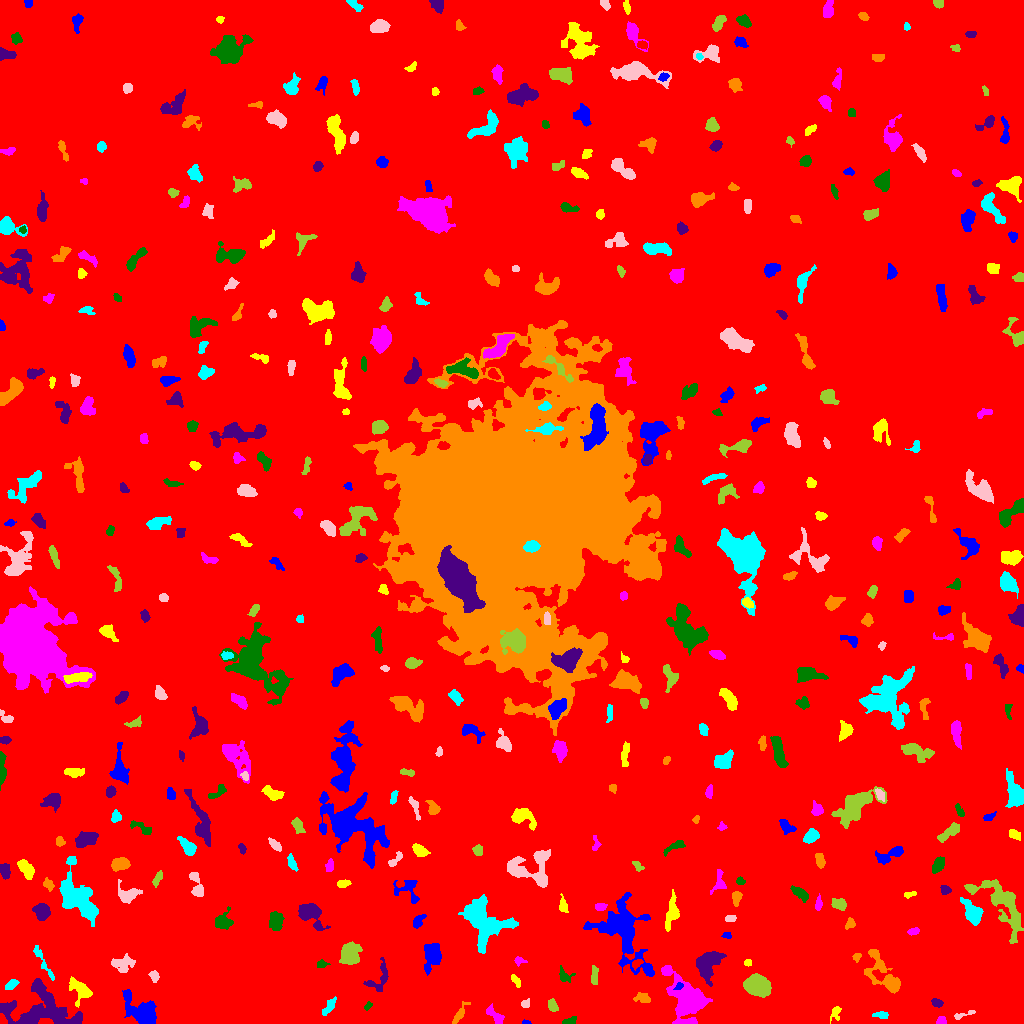

The file beside this chart, header and first rows:
ID, X, Y, A, B, theta, total_flux, mu_max, mu_median, mu_mean, R_fwhm, R_e, R10, R90, x_start, x_end, y_start, y_end, area, greylevel
0, 515.1, 501.5, 301.6, 296.4, 0.5264, 1980898, 11.0, 2.0, 2.241, 110.3, 255.9, 98.46, 405.8, 0, 1023, 0, 1023, 884126, 2.241
1, 526.2, 1.067, 2.227, 1.022, -0.08968, 75.0, 4.0, 2.0, 2.143, 2.764, 1.871, 0.5642, 2.877, 522, 531, 0, 4, 35, 7.143
2, 835.7, 11.07, 3.86, 2.311, 1.183, 185.0, 4.0, 1.0, 1.652, 4.184, 3.09, 1.128, 5.015, 830, 841, 0, 17, 112, 6.652
3, 940.9, 2.48, 2.243, 1.865, 0.7821, 152.0, 5.0, 2.0, 2.054, 2.764, 2.394, 0.9772, 3.989, 936, 946, 0, 7, 74, 8.054
4, 569.7, 2.283, 3.756, 1.736, 0.3045, 187.0, 5.0, 2.0, 2.125, 2.821, 2.985, 1.128, 4.618, 562, 576, 0, 7, 88, 7.125
5, 39.17, 13.75, 18.22, 11.12, -0.04869, 5927, 13.0, 4.0, 4.151, 7.959, 11.44, 4.107, 18.58, 0, 82, 0, 45, 1428, 8.151
6, 459.2, 9.25, 6.642, 1.718, 1.006, 224.0, 4.0, 1.0, 1.493, 4.029, 3.568, 1.262, 6.155, 452, 470, 0, 22, 150, 6.493
7, 881.3, 8.49, 3.654, 1.592, -0.0545, 196.0, 5.0, 2.0, 2.0, 2.985, 2.877, 0.9772, 4.82, 872, 888, 5, 12, 98, 7.0
8, 963, 8.531, 6.632, 1.31, 0.3222, 143.0, 5.0, 1.0, 1.554, 1.693, 2.985, 0.9772, 4.787, 954, 975, 4, 13, 92, 6.554
9, 552.2, 17.89, 3.212, 2.047, -1.204, 214.0, 4.0, 2.0, 1.911, 4.687, 3.241, 1.262, 5.109, 548, 558, 12, 25, 112, 6.911
10, 1009, 9.801, 9.351, 3.637, -0.6879, 992.0, 6.0, 2.0, 2.55, 7.485, 5.809, 2.257, 9.322, 992, 1023, 0, 26, 389, 7.55
11, 141.6, 10.99, 9.54, 5.057, -0.7476, 3908, 18.0, 5.0, 6.022, 7.024, 7.024, 2.706, 12.23, 122, 156, 0, 34, 649, 10.02
12, 80.84, 33.62, 6.549, 3.759, -0.7372, 1006, 9.0, 3.0, 3.154, 5.171, 4.983, 1.871, 8.311, 69, 92, 16, 47, 319, 9.154
13, 495.6, 7.051, 6.029, 2.427, -0.8306, 375.0, 5.0, 2.0, 2.143, 4.222, 4.029, 1.596, 6.555, 486, 504, 0, 20, 175, 7.143
14, 367.9, 17.54, 2.394, 1.358, 0.8547, 93.0, 4.0, 2.0, 1.722, 3.038, 2.257, 0.7979, 3.568, 364, 372, 13, 22, 54, 6.722
15, 937.4, 20.59, 2.742, 1.873, -0.3071, 185.0, 4.0, 2.0, 2.056, 4.222, 2.877, 1.128, 4.549, 931, 943, 16, 25, 90, 8.056
16, 642.6, 25.55, 3.695, 2.335, -0.1073, 191.0, 3.0, 1.0, 1.394, 3.568, 3.338, 1.382, 5.836, 633, 650, 21, 31, 137, 6.394
17, 329.3, 17.33, 5.058, 2.04, 1.002, 356.0, 4.0, 2.0, 2.438, 6.129, 3.868, 1.596, 5.997, 322, 336, 8, 27, 146, 7.438
18, 525.2, 19.69, 2.275, 1.965, 0.6133, 150.0, 4.0, 2.0, 2.143, 3.949, 2.646, 0.9772, 4.107, 521, 529, 16, 25, 70, 7.143
19, 757.3, 37.62, 5.479, 4.337, -0.4291, 7603, 41.0, 12.0, 15.09, 6.933, 6.155, 2.459, 10.12, 743, 771, 26, 50, 504, 19.09
20, 414.2, 26.41, 8.801, 4.167, 0.7511, 1176, 7.0, 2.0, 2.524, 6.103, 6.507, 2.394, 10.2, 402, 431, 8, 41, 466, 7.524
21, 679.2, 37.34, 1.991, 1.304, 0.6298, 107.0, 6.0, 1.5, 1.911, 2.523, 2.034, 0.5642, 3.29, 673, 683, 34, 41, 56, 13.91
22, 515.7, 43.04, 3.172, 1.597, -0.9645, 158.0, 4.0, 2.0, 1.795, 3.785, 2.764, 0.9772, 4.549, 511, 520, 36, 49, 88, 6.795
23, 686, 25.08, 14.08, 8.666, -1.029, 5863, 11.0, 5.0, 4.902, 11.73, 11.07, 4.297, 17.18, 661, 712, 0, 58, 1196, 8.902
24, 564.2, 48.0, 4.449, 3.169, -0.7702, 378.0, 6.0, 3.0, 2.864, 4.82, 3.827, 1.382, 5.89, 559, 575, 41, 58, 132, 6.864
25, 708.2, 59.1, 8.095, 5.242, 1.08, 2491, 9.0, 4.0, 4.656, 9.115, 7.399, 2.985, 11.4, 696, 726, 37, 72, 535, 8.656
26, 886.2, 46.37, 12.84, 4.807, -0.932, 1958, 13.0, 2.0, 3.168, 5.262, 5.997, 2.257, 11.21, 864, 900, 30, 74, 618, 8.168
27, 10.62, 38.41, 3.361, 1.962, 0.5935, 325.0, 6.0, 3.0, 2.982, 4.222, 3.192, 1.262, 5.109, 5, 19, 34, 44, 109, 8.982
28, 154.2, 47.1, 2.705, 2.164, -1.126, 237.0, 5.0, 2.0, 2.495, 3.827, 3.09, 1.128, 4.72, 148, 159, 41, 53, 95, 7.495
29, 594, 49.11, 5.156, 1.532, 1.525, 165.0, 3.0, 1.0, 1.32, 4.334, 3.432, 1.262, 5.078, 591, 598, 39, 58, 125, 7.32
30, 636.7, 60.13, 2.785, 1.75, 0.569, 226.0, 5.0, 3.0, 2.69, 3.7, 2.706, 1.128, 4.222, 632, 643, 53, 64, 84, 9.69
31, 432.3, 69.5, 7.13, 3.847, 1.379, 1184, 7.0, 2.0, 2.99, 7.136, 5.89, 2.326, 9.407, 424, 441, 48, 80, 396, 7.99
32, 748.2, 60.43, 1.961, 1.548, 0.1327, 113.0, 4.0, 2.0, 2.173, 3.385, 2.185, 0.7979, 3.338, 744, 751, 57, 64, 52, 7.173
33, 519.6, 62.49, 3.196, 1.918, -0.1414, 141.0, 4.0, 2.0, 1.855, 4.068, 2.932, 0.9772, 4.334, 514, 527, 57, 67, 76, 6.855
34, 322.1, 59.16, 2.694, 1.774, 0.1201, 142.0, 4.0, 2.0, 1.844, 3.656, 2.646, 0.9772, 4.334, 317, 330, 56, 64, 77, 6.844
35, 379.4, 45.6, 9.176, 4.925, 1.085, 328.0, 4.0, 1.0, 1.21, 4.514, 5.109, 1.784, 8.253, 363, 388, 32, 66, 271, 6.21
36, 856.7, 66.45, 2.216, 1.888, 0.8347, 143.0, 4.0, 2.0, 2.234, 3.868, 2.585, 0.9772, 3.909, 852, 861, 61, 70, 64, 7.234
37, 43.28, 60.78, 11.79, 1.702, -1.059, 248.0, 3.0, 1.0, 1.319, 4.442, 4.297, 1.693, 7.024, 33, 54, 43, 78, 188, 6.319
38, 122, 59.64, 6.26, 3.823, 0.03458, 379.0, 4.0, 1.0, 1.393, 5.412, 4.853, 1.693, 8.156, 111, 135, 51, 70, 272, 6.393
39, 350.5, 69.6, 5.661, 4.346, 1.416, 1054, 6.0, 2.0, 2.655, 7.653, 5.944, 2.326, 9.508, 339, 362, 59, 82, 397, 7.655
40, 229.5, 73.34, 7.312, 3.899, 0.5784, 1473, 7.0, 4.0, 4.103, 8.519, 6.283, 2.585, 9.373, 216, 244, 63, 84, 359, 8.103
41, 726.9, 88.09, 2.188, 1.563, -0.07617, 112.0, 5.0, 2.0, 1.965, 2.394, 2.257, 0.7979, 3.568, 721, 731, 85, 91, 57, 6.965
42, 671.6, 110.6, 9.354, 2.958, 1.408, 641.0, 4.0, 2.0, 2.109, 8.463, 5.67, 2.257, 8.63, 665, 679, 92, 134, 304, 7.109
43, 913.5, 92.07, 2.841, 1.658, 0.1667, 179.0, 4.0, 2.0, 2.266, 4.26, 2.821, 1.128, 4.297, 907, 919, 88, 96, 79, 7.266
44, 275.8, 102.7, 4.344, 3.051, 1.568, 701.0, 6.0, 3.0, 2.933, 6.333, 4.618, 1.871, 7.181, 269, 284, 93, 112, 239, 7.933
45, 310.7, 108.8, 7.948, 4.698, -0.8536, 1220, 8.0, 3.0, 2.898, 7.024, 6.232, 2.326, 9.657, 298, 330, 93, 120, 421, 7.898
46, 850, 99.65, 2.746, 2.124, 1.08, 169.0, 4.0, 2.0, 1.857, 4.029, 2.877, 1.128, 4.687, 845, 855, 94, 106, 91, 7.857
47, 483.7, 101.4, 13.3, 9.953, -0.9316, 4390, 8.0, 3.0, 3.689, 13.53, 11.31, 4.37, 17.38, 458, 518, 70, 129, 1190, 7.689
48, 730.4, 105.3, 2.92, 1.73, 0.1119, 150.0, 4.0, 2.0, 2.027, 4.26, 2.877, 1.128, 4.222, 725, 736, 102, 108, 74, 8.027
49, 1000, 121.8, 17.94, 7.91, -0.8823, 2227, 8.0, 2.0, 2.156, 7.334, 8.992, 3.192, 15.33, 964, 1023, 80, 144, 1033, 7.156
50, 114.8, 97.92, 6.706, 4.522, -1.314, 1190, 7.0, 3.0, 2.692, 5.944, 6.77, 2.646, 10.3, 105, 126, 85, 112, 442, 7.692
51, 418.5, 102.2, 3.764, 1.797, 0.9955, 164.0, 4.0, 1.0, 1.291, 3.868, 2.985, 1.128, 4.886, 413, 426, 95, 109, 127, 7.291
52, 563.3, 116.7, 3.281, 1.819, -1.408, 159.0, 3.0, 1.0, 1.383, 4.222, 3.141, 1.262, 4.754, 559, 568, 111, 130, 115, 7.383
53, 600.3, 116.6, 2.791, 1.593, 0.1231, 246.0, 7.0, 3.0, 2.86, 3.09, 2.646, 0.9772, 4.146, 595, 607, 113, 120, 86, 9.86
54, 223.6, 100.9, 4.245, 3.676, 0.4704, 810.0, 10.0, 3.0, 3.462, 5.046, 4.297, 1.596, 7.024, 215, 233, 94, 117, 234, 8.462
55, 41.58, 111.9, 3.788, 3.377, -1.24, 848.0, 8.0, 4.0, 3.563, 6.18, 4.618, 1.871, 7.114, 32, 50, 103, 120, 238, 8.563
56, 736.5, 125.1, 3.316, 1.747, 1.438, 282.0, 8.0, 2.0, 2.331, 3.29, 2.932, 0.9772, 4.652, 732, 742, 117, 132, 121, 8.331
57, 973.2, 110.5, 6.339, 3.657, -0.9843, 989.0, 9.0, 2.0, 2.85, 4.26, 5.352, 1.954, 8.903, 960, 983, 98, 126, 347, 7.85
58, 127.4, 129.1, 5.773, 3.863, 0.006321, 631.0, 6.0, 2.0, 2.354, 6.103, 4.951, 1.871, 7.777, 118, 142, 120, 144, 268, 7.354
59, 838.8, 119.4, 3.666, 2.4, -0.3192, 472.0, 7.0, 3.0, 3.045, 4.406, 3.785, 1.493, 5.863, 831, 846, 113, 125, 155, 8.045
... 413 more rows
